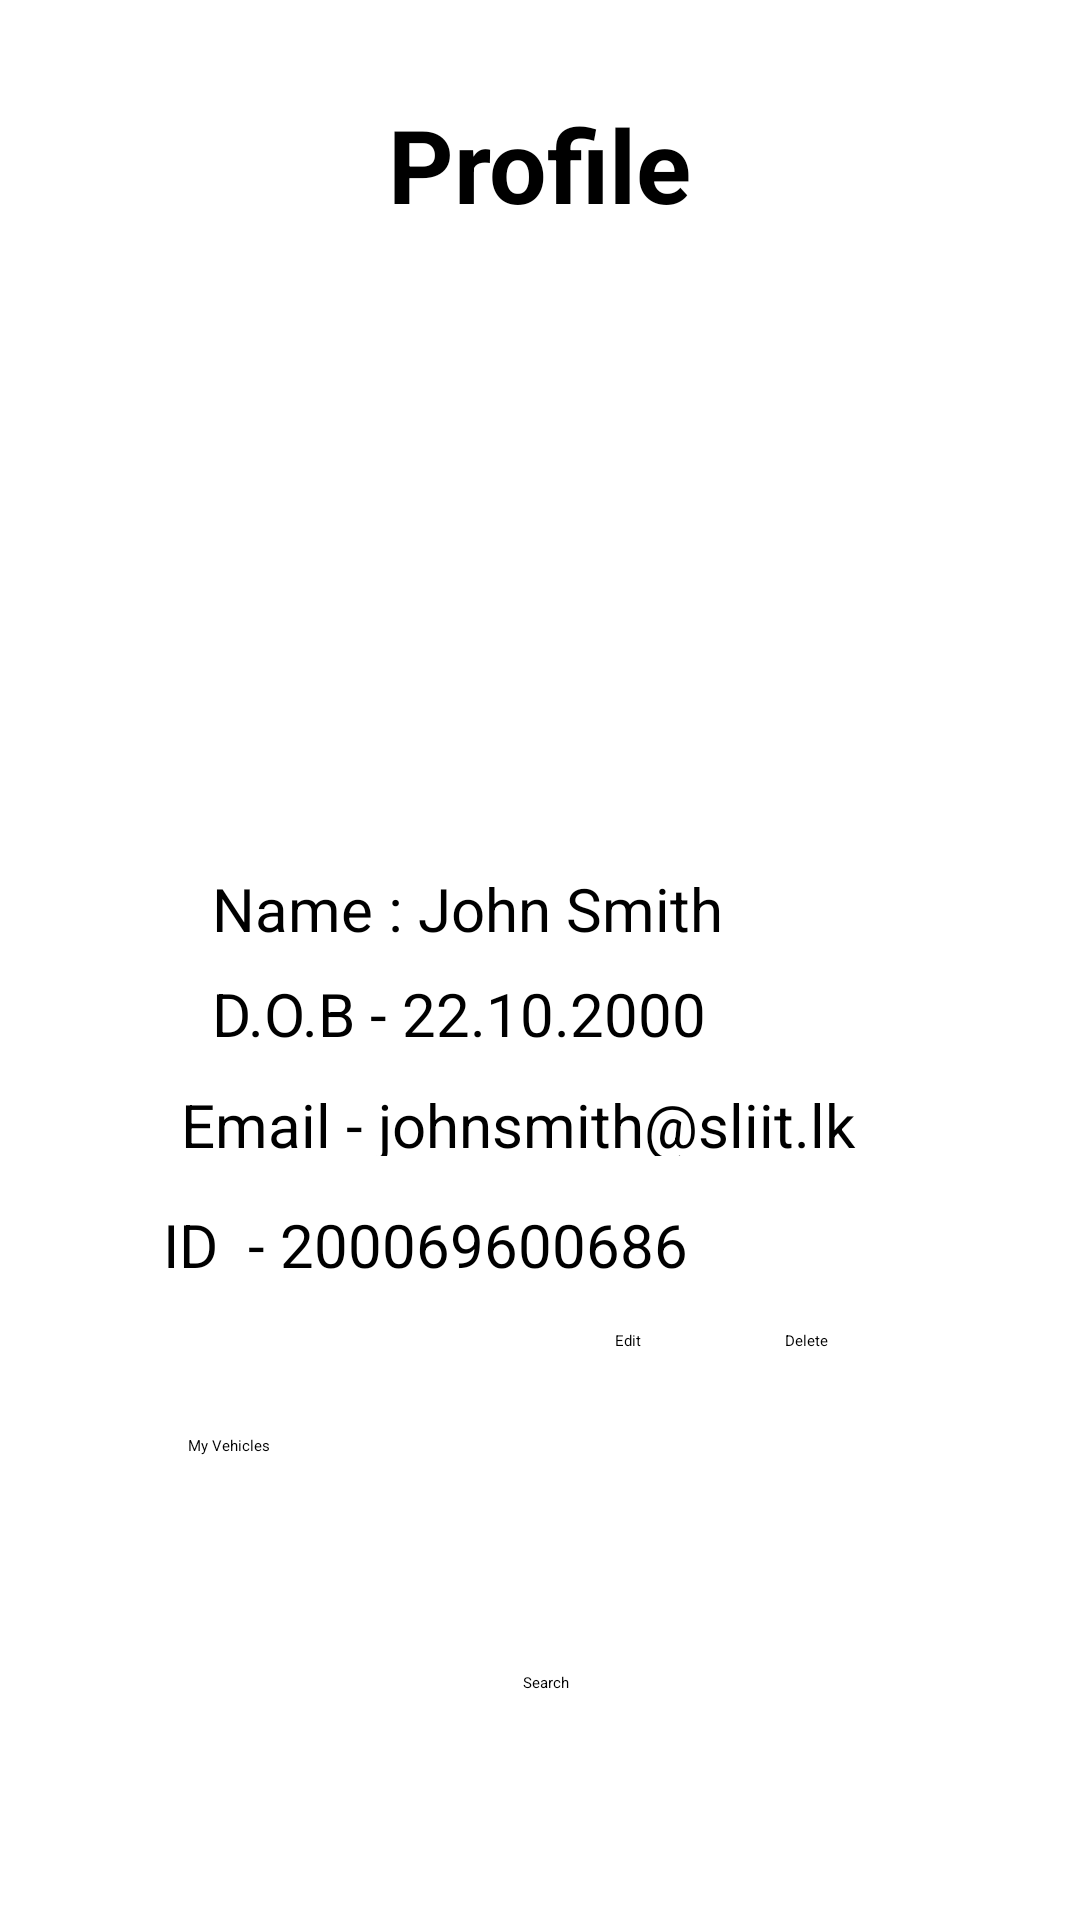

This screen was rendered from an Android layout file. Write that file and the resources it references.
<!-- AndroidManifest.xml: application theme Theme.WeddingRides -->
<!-- res/layout/activity_profile.xml -->
<?xml version="1.0" encoding="utf-8"?>
<androidx.constraintlayout.widget.ConstraintLayout xmlns:android="http://schemas.android.com/apk/res/android"
    xmlns:app="http://schemas.android.com/apk/res-auto"
    xmlns:tools="http://schemas.android.com/tools"
    android:layout_width="match_parent"
    android:layout_height="match_parent"
    tools:context=".Profile">

    <TextView
        android:id="@+id/textView3"
        android:layout_width="wrap_content"
        android:layout_height="wrap_content"
        android:layout_marginTop="32dp"
        android:text="Profile"
        android:textAppearance="@style/TextAppearance.AppCompat.Large"
        android:textSize="34sp"
        android:textStyle="bold"
        app:layout_constraintEnd_toEndOf="parent"
        app:layout_constraintStart_toStartOf="parent"
        app:layout_constraintTop_toTopOf="parent" />

    <TextView
        android:id="@+id/textView4"
        android:layout_width="213dp"
        android:layout_height="27dp"
        android:layout_marginTop="14dp"
        android:text="Name : John Smith"
        android:textSize="20sp"
        app:layout_constraintEnd_toEndOf="parent"
        app:layout_constraintHorizontal_bias="0.48"
        app:layout_constraintStart_toStartOf="parent"
        app:layout_constraintTop_toBottomOf="@+id/imageButton2" />

    <TextView
        android:id="@+id/textView6"
        android:layout_width="273dp"
        android:layout_height="24dp"
        android:layout_marginTop="8dp"
        android:text="Email - johnsmith@sliit.lk"
        android:textSize="20sp"
        app:layout_constraintEnd_toEndOf="parent"
        app:layout_constraintHorizontal_bias="0.695"
        app:layout_constraintStart_toStartOf="parent"
        app:layout_constraintTop_toBottomOf="@+id/textView7" />

    <TextView
        android:id="@+id/textView8"
        android:layout_width="293dp"
        android:layout_height="26dp"
        android:layout_marginTop="16dp"
        android:text="ID  - 200069600686"
        android:textSize="20sp"
        app:layout_constraintEnd_toEndOf="parent"
        app:layout_constraintHorizontal_bias="0.813"
        app:layout_constraintStart_toStartOf="parent"
        app:layout_constraintTop_toBottomOf="@+id/textView6" />

    <TextView
        android:id="@+id/textView7"
        android:layout_width="219dp"
        android:layout_height="29dp"
        android:layout_marginTop="8dp"
        android:text="D.O.B - 22.10.2000"
        android:textSize="20sp"
        app:layout_constraintEnd_toEndOf="parent"
        app:layout_constraintStart_toStartOf="parent"
        app:layout_constraintTop_toBottomOf="@+id/textView4" />

    <Button
        android:id="@+id/button4"
        android:layout_width="wrap_content"
        android:layout_height="wrap_content"
        android:layout_marginStart="8dp"
        android:layout_marginLeft="8dp"
        android:layout_marginTop="16dp"
        android:layout_marginEnd="48dp"
        android:layout_marginRight="48dp"
        android:text="Edit"
        app:backgroundTint="#009688"
        app:layout_constraintEnd_toStartOf="@+id/button5"
        app:layout_constraintHorizontal_bias="1.0"
        app:layout_constraintStart_toStartOf="parent"
        app:layout_constraintTop_toBottomOf="@+id/textView8" />

    <Button
        android:id="@+id/button5"
        android:layout_width="wrap_content"
        android:layout_height="wrap_content"
        android:layout_marginTop="16dp"
        android:layout_marginEnd="84dp"
        android:layout_marginRight="84dp"
        android:text="Delete"
        app:backgroundTint="#DD1515"
        app:layout_constraintEnd_toEndOf="parent"
        app:layout_constraintTop_toBottomOf="@+id/textView8" />

    <Button
        android:id="@+id/button6"
        android:layout_width="246dp"
        android:layout_height="71dp"
        android:layout_marginTop="28dp"
        android:text="My Vehicles"
        app:backgroundTint="#009688"
        app:layout_constraintEnd_toEndOf="parent"
        app:layout_constraintHorizontal_bias="0.551"
        app:layout_constraintStart_toStartOf="parent"
        app:layout_constraintTop_toBottomOf="@+id/button5" />

    <ImageButton
        android:id="@+id/imageButton2"
        android:layout_width="187dp"
        android:layout_height="179dp"
        android:layout_marginTop="19dp"
        android:background="#FFFFFF"
        android:scaleType="fitCenter"
        app:layout_constraintEnd_toEndOf="parent"
        app:layout_constraintStart_toStartOf="parent"
        app:layout_constraintTop_toBottomOf="@+id/textView3"
        app:srcCompat="@drawable/sample_profile_pic" />

    <ImageButton
        android:id="@+id/imageButton3"
        android:layout_width="50dp"
        android:layout_height="45dp"
        android:layout_marginStart="32dp"
        android:layout_marginLeft="32dp"
        android:layout_marginTop="40dp"
        android:layout_marginEnd="20dp"
        android:layout_marginRight="20dp"
        android:background="#FFFFFF"
        android:scaleType="fitCenter"
        app:layout_constraintEnd_toStartOf="@+id/imageButton4"
        app:layout_constraintHorizontal_bias="0.0"
        app:layout_constraintStart_toStartOf="parent"
        app:layout_constraintTop_toBottomOf="@+id/button6"
        app:srcCompat="@drawable/microsoftteams_image__2_" />

    <ImageButton
        android:id="@+id/imageButton4"
        android:layout_width="59dp"
        android:layout_height="40dp"
        android:layout_marginTop="40dp"
        android:layout_marginEnd="20dp"
        android:layout_marginRight="20dp"
        android:layout_marginBottom="60dp"
        android:background="#FFFFFF"
        android:scaleType="fitCenter"
        app:layout_constraintBottom_toBottomOf="parent"
        app:layout_constraintEnd_toStartOf="@+id/imageButton6"
        app:layout_constraintTop_toBottomOf="@+id/button6"
        app:layout_constraintVertical_bias="0.0"
        app:srcCompat="@drawable/microsoftteams_image__3_" />

    <ImageButton
        android:id="@+id/imageButton5"
        android:layout_width="47dp"
        android:layout_height="40dp"
        android:layout_marginTop="36dp"
        android:layout_marginEnd="40dp"
        android:layout_marginRight="40dp"
        android:background="#FFFFFF"
        android:scaleType="fitCenter"
        app:layout_constraintEnd_toEndOf="parent"
        app:layout_constraintTop_toBottomOf="@+id/button6"
        app:srcCompat="@drawable/microsoftteams_image__4_" />

    <ImageButton
        android:id="@+id/imageButton6"
        android:layout_width="39dp"
        android:layout_height="38dp"
        android:layout_marginTop="40dp"
        android:layout_marginEnd="28dp"
        android:layout_marginRight="28dp"
        android:background="#FFFFFF"
        android:scaleType="fitCenter"
        app:layout_constraintEnd_toStartOf="@+id/imageButton7"
        app:layout_constraintTop_toBottomOf="@+id/button6"
        app:srcCompat="@drawable/microsoftteams_image__5_" />

    <ImageButton
        android:id="@+id/imageButton7"
        android:layout_width="37dp"
        android:layout_height="37dp"
        android:layout_marginTop="36dp"
        android:layout_marginEnd="32dp"
        android:layout_marginRight="32dp"
        android:background="#FFFFFF"
        android:scaleType="fitCenter"
        app:layout_constraintEnd_toStartOf="@+id/imageButton5"
        app:layout_constraintTop_toBottomOf="@+id/button6"
        app:srcCompat="@drawable/microsoftteams_image__6_" />

    <TextView
        android:id="@+id/textView9"
        android:layout_width="wrap_content"
        android:layout_height="wrap_content"
        android:layout_marginStart="8dp"
        android:layout_marginLeft="8dp"
        android:layout_marginTop="2dp"
        android:layout_marginEnd="8dp"
        android:layout_marginRight="8dp"
        android:layout_marginBottom="8dp"
        android:text="  Home"
        app:layout_constraintBottom_toBottomOf="parent"
        app:layout_constraintEnd_toStartOf="@+id/textView10"
        app:layout_constraintHorizontal_bias="0.47"
        app:layout_constraintStart_toStartOf="parent"
        app:layout_constraintTop_toBottomOf="@+id/imageButton3"
        app:layout_constraintVertical_bias="0.037" />

    <TextView
        android:id="@+id/textView10"
        android:layout_width="wrap_content"
        android:layout_height="wrap_content"
        android:layout_marginTop="8dp"
        android:layout_marginEnd="36dp"
        android:layout_marginRight="36dp"
        android:layout_marginBottom="8dp"
        android:text="Search"
        app:layout_constraintBottom_toBottomOf="parent"
        app:layout_constraintEnd_toStartOf="@+id/textView11"
        app:layout_constraintTop_toBottomOf="@+id/imageButton4"
        app:layout_constraintVertical_bias="0.0" />

    <TextView
        android:id="@+id/textView11"
        android:layout_width="wrap_content"
        android:layout_height="wrap_content"
        android:layout_marginTop="8dp"
        android:layout_marginEnd="20dp"
        android:layout_marginRight="20dp"
        android:layout_marginBottom="8dp"
        android:text="Add"
        app:layout_constraintBottom_toBottomOf="parent"
        app:layout_constraintEnd_toStartOf="@+id/textView12"
        app:layout_constraintTop_toBottomOf="@+id/imageButton6"
        app:layout_constraintVertical_bias="0.0" />

    <TextView
        android:id="@+id/textView12"
        android:layout_width="wrap_content"
        android:layout_height="wrap_content"
        android:layout_marginTop="12dp"
        android:layout_marginEnd="28dp"
        android:layout_marginRight="28dp"
        android:layout_marginBottom="8dp"
        android:text="Favourites"
        app:layout_constraintBottom_toBottomOf="parent"
        app:layout_constraintEnd_toStartOf="@+id/textView13"
        app:layout_constraintTop_toBottomOf="@+id/imageButton7"
        app:layout_constraintVertical_bias="0.0" />

    <TextView
        android:id="@+id/textView13"
        android:layout_width="wrap_content"
        android:layout_height="wrap_content"
        android:layout_marginTop="8dp"
        android:layout_marginEnd="40dp"
        android:layout_marginRight="40dp"
        android:layout_marginBottom="8dp"
        android:text="Profile"
        app:layout_constraintBottom_toBottomOf="parent"
        app:layout_constraintEnd_toEndOf="parent"
        app:layout_constraintTop_toBottomOf="@+id/imageButton5"
        app:layout_constraintVertical_bias="0.0" />
</androidx.constraintlayout.widget.ConstraintLayout>
<!-- resources referenced by this layout -->
<resources>
  <!-- drawable microsoftteams_image__5_: png bitmap (drawable, 695 bytes) -->
</resources>
